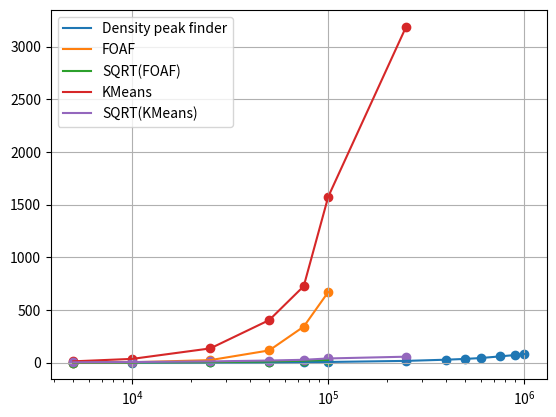

Reproduce this figure in Python.
# -*- coding: utf-8 -*-
"""
Created on Sat May 27 21:34:38 2017

[redacted]
"""

import random as rd
import numpy as np
import matplotlib.pyplot as plt
import scipy.stats as stats

############################################################################
"""""""""
    Complexity Analysis on Cold Dark Matter
"""""""""
############################################################################

nr_points1 = [5000, 10000, 25000, 50000, 75000, 100000, 250000, 400000, 500000, 600000, 750000, 900000, 1000000]
nr_points2 = [5000, 10000, 25000, 50000, 75000, 100000] 
nr_points3 = [5000, 10000, 25000, 50000, 75000, 100000, 250000]

time1 = [0.5952349999999997, 0.6734100000000005, 1.7049070000000004, 2.8815229999999996, 4.929391999999998, 6.2660610000000005, 16.627046, 27.947475999999995, 35.35272500000001, 43.776341999999985, 59.00653, 72.432334, 80.84827100000001]
time21 = [0.7991510000000002, 3.4320040000000005, 23.88861, 116.09280500000001, 342.016356, 670.1044579999999]
time22 = np.sqrt(np.array(time21))
time31 = [12.318706999999998, 35.701794, 135.068039, 404.11595700000004, 725.902475, 1574.7550820000001, 3190.699606]
time32 = np.sqrt(np.array(time31))

plt.figure()

plt.semilogx(nr_points1, time1, label = "Density peak finder")
plt.scatter(nr_points1, time1)

plt.plot(nr_points2, time21, label = "FOAF")
plt.scatter(nr_points2, time21)
plt.plot(nr_points2, time22, label = "SQRT(FOAF)")
plt.scatter(nr_points2, time22)

plt.plot(nr_points3, time31, label = "KMeans")
plt.scatter(nr_points3, time31)
plt.plot(nr_points3, time32, label = "SQRT(KMeans)")
plt.scatter(nr_points3, time32)

plt.grid()
plt.legend(loc = 2)

plt.show()